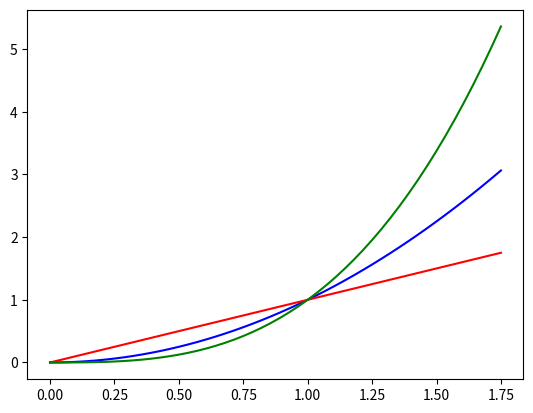

Python code for this plot:
import matplotlib.pyplot as plt
import numpy as np

x = np.linspace(0,1.75)
y1 =  x**2
y2 =  x + 0
y3 =  x**3 

plt.plot(x,y1, color='blue')
plt.plot(x,y2, color='red')
plt.plot(x,y3, color='green')

plt.savefig("Midterm_Jackson.pdf")
plt.show()
